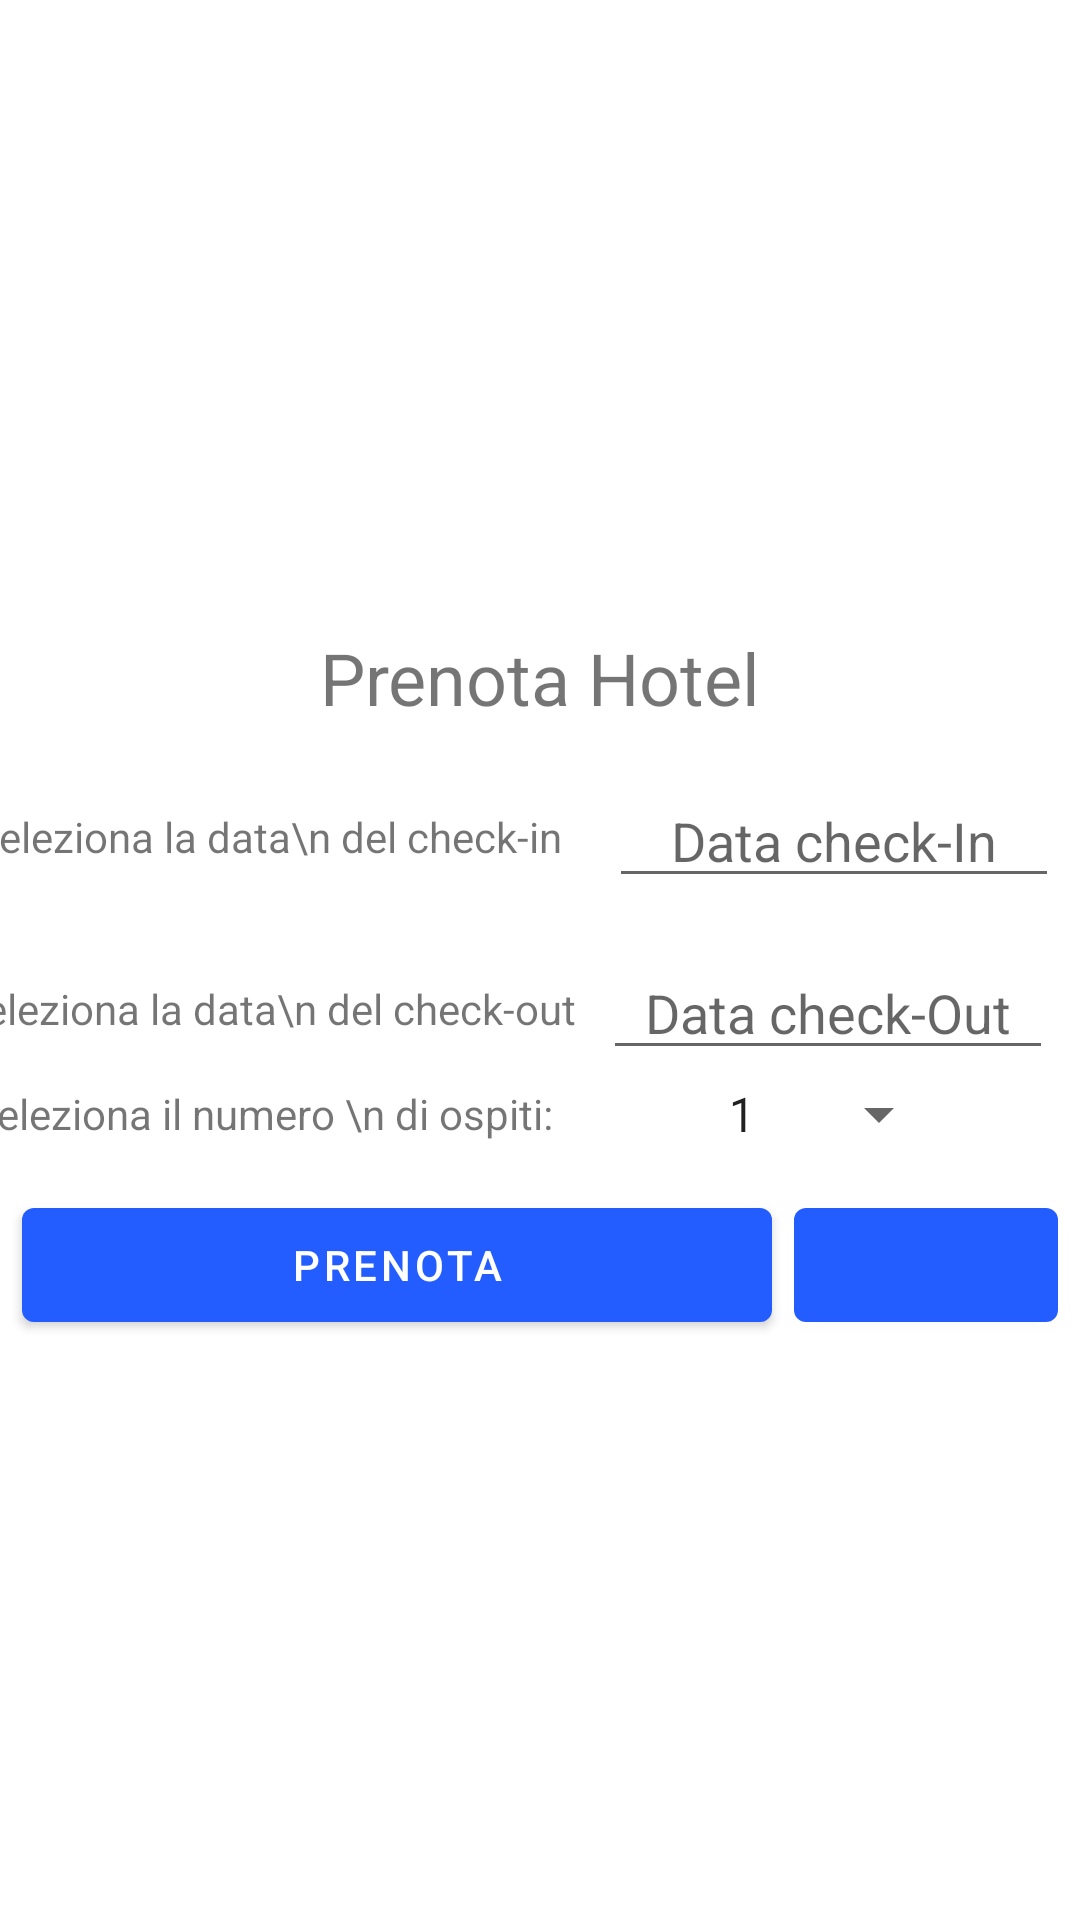

This screen was rendered from an Android layout file. Write that file and the resources it references.
<!-- AndroidManifest.xml: application theme Theme.ProgettoPWM -->
<!-- res/layout/fragment_prenotazione_hotel.xml -->
<androidx.constraintlayout.widget.ConstraintLayout xmlns:android="http://schemas.android.com/apk/res/android"
    xmlns:app="http://schemas.android.com/apk/res-auto"
    xmlns:tools="http://schemas.android.com/tools"
    android:layout_width="match_parent"
    android:layout_height="match_parent">

    <FrameLayout
        android:layout_width="match_parent"
        android:layout_height="wrap_content"
        app:layout_constraintBottom_toBottomOf="parent"
        app:layout_constraintEnd_toEndOf="parent"
        app:layout_constraintStart_toStartOf="parent"
        app:layout_constraintTop_toTopOf="parent">

        <androidx.constraintlayout.widget.ConstraintLayout
            android:layout_width="match_parent"
            android:layout_height="match_parent">

            <TextView
                android:id="@+id/textViewTitle"
                android:layout_width="wrap_content"
                android:layout_height="wrap_content"
                android:layout_marginTop="16dp"
                android:layout_marginBottom="16dp"
                android:text="Prenota Hotel"
                android:textSize="24sp"
                app:layout_constraintEnd_toEndOf="parent"
                app:layout_constraintStart_toStartOf="parent"
                app:layout_constraintTop_toTopOf="parent" />


            <TextView
                android:id="@+id/textCheckIn"
                android:layout_width="wrap_content"
                android:layout_height="wrap_content"
                android:gravity="center"
                android:text="Seleziona la data\n del check-in"
                app:layout_constraintBottom_toBottomOf="@+id/editTextCheckIn"
                app:layout_constraintEnd_toStartOf="@+id/editTextCheckIn"
                app:layout_constraintStart_toStartOf="parent"
                app:layout_constraintTop_toTopOf="@+id/editTextCheckIn" />

            <EditText
                android:id="@+id/editTextCheckIn"
                android:layout_width="150dp"
                android:layout_height="wrap_content"
                android:layout_marginStart="16dp"
                android:layout_marginTop="16dp"
                android:layout_marginEnd="16dp"
                android:gravity="center"
                android:hint="Data check-In"
                app:layout_constraintEnd_toEndOf="parent"
                app:layout_constraintStart_toEndOf="@id/textCheckIn"
                app:layout_constraintTop_toBottomOf="@+id/textViewTitle" />

            <TextView
                android:id="@+id/textCheckOut"
                android:layout_width="wrap_content"
                android:layout_height="wrap_content"
                android:gravity="center"
                android:text="Seleziona la data\n del check-out"
                app:layout_constraintBottom_toBottomOf="@+id/editTextCheckOut"
                app:layout_constraintEnd_toEndOf="@+id/textCheckIn"
                app:layout_constraintStart_toStartOf="@+id/textCheckIn"
                app:layout_constraintTop_toTopOf="@+id/editTextCheckOut" />

            <EditText
                android:id="@+id/editTextCheckOut"
                android:layout_width="150dp"
                android:layout_height="wrap_content"
                android:layout_marginStart="16dp"
                android:layout_marginTop="16dp"
                android:layout_marginEnd="16dp"
                android:gravity="center"
                android:hint="Data check-Out"
                app:layout_constraintEnd_toEndOf="parent"
                app:layout_constraintStart_toEndOf="@id/textCheckOut"
                app:layout_constraintTop_toBottomOf="@+id/editTextCheckIn" />

            <TextView
                android:id="@+id/ospitiText"
                android:layout_width="wrap_content"
                android:layout_height="wrap_content"
                android:layout_marginTop="16dp"
                android:gravity="center"
                android:text="Seleziona il numero \n di ospiti: "
                app:layout_constraintTop_toBottomOf="@id/textCheckOut"
                app:layout_constraintEnd_toEndOf="@+id/textCheckOut"
                app:layout_constraintStart_toStartOf="@+id/textCheckOut"
                 />

            <Spinner
                android:id="@+id/spinnernumero"
                android:layout_width="wrap_content"
                android:layout_height="wrap_content"
                android:entries="@array/guests_array"
                android:spinnerMode="dialog"
                app:layout_constraintBottom_toBottomOf="@+id/ospitiText"
                app:layout_constraintEnd_toEndOf="@+id/editTextCheckOut"
                app:layout_constraintStart_toStartOf="@+id/editTextCheckOut"
                app:layout_constraintTop_toTopOf="@+id/ospitiText" />

            <LinearLayout
                android:id="@+id/linearLayout2"
                android:layout_width="match_parent"
                android:layout_height="wrap_content"
                android:layout_marginTop="16dp"
                app:layout_constraintEnd_toEndOf="parent"
                app:layout_constraintStart_toStartOf="parent"
                app:layout_constraintTop_toBottomOf="@id/ospitiText">

                <androidx.constraintlayout.widget.ConstraintLayout
                    android:layout_width="match_parent"
                    android:layout_height="match_parent">

                    <com.google.android.material.button.MaterialButton
                        android:id="@+id/buttonSubmit"
                        android:layout_width="250dp"
                        android:layout_height="50dp"
                        android:text="Prenota"
                        app:layout_constraintBottom_toBottomOf="parent"
                        app:layout_constraintEnd_toStartOf="@id/cartButton"
                        app:layout_constraintStart_toStartOf="parent"
                        app:layout_constraintTop_toTopOf="parent" />

                    <com.google.android.material.button.MaterialButton
                        android:id="@+id/cartButton"
                        android:layout_width="wrap_content"
                        android:layout_height="50dp"
                        app:icon="@drawable/baseline_shopping_cart_24"
                        app:iconGravity="textStart"
                        app:iconPadding="0dp"
                        app:layout_constraintBottom_toBottomOf="@+id/buttonSubmit"
                        app:layout_constraintEnd_toEndOf="parent"
                        app:layout_constraintStart_toEndOf="@id/buttonSubmit"
                        app:layout_constraintTop_toTopOf="@+id/buttonSubmit" />

                </androidx.constraintlayout.widget.ConstraintLayout>


            </LinearLayout>
        </androidx.constraintlayout.widget.ConstraintLayout>

    </FrameLayout>





</androidx.constraintlayout.widget.ConstraintLayout>
<!-- resources referenced by this layout -->
<resources>
  <integer-array name="guests_array">
          <item>1</item>
          <item>2</item>
          <item>3</item>
          <item>4</item>
          <item>5</item>
          <item>6</item>
          <item>7</item>
          <item>8</item>
          <item>9</item>
          <item>10</item>
      </integer-array>
  <style name="Theme.ProgettoPWM" parent="Theme.MaterialComponents.DayNight.NoActionBar">
          
          <item name="colorPrimary">@color/blue</item>
          <item name="colorPrimaryVariant">@color/purple_700</item>
          <item name="colorOnPrimary">@color/white</item>
          
          <item name="colorSecondary">@color/teal_200</item>
          <item name="colorSecondaryVariant">@color/teal_700</item>
          <item name="colorOnSecondary">@color/black</item>
          
          <item name="android:statusBarColor">?attr/colorPrimaryVariant</item>
          
      </style>
  <color name="blue">#235CFF</color>
  <color name="purple_700">#FF3700B3</color>
  <color name="white">#FFFFFFFF</color>
  <color name="teal_200">#FF03DAC5</color>
  <color name="teal_700">#FF018786</color>
  <color name="black">#FF000000</color>
</resources>
